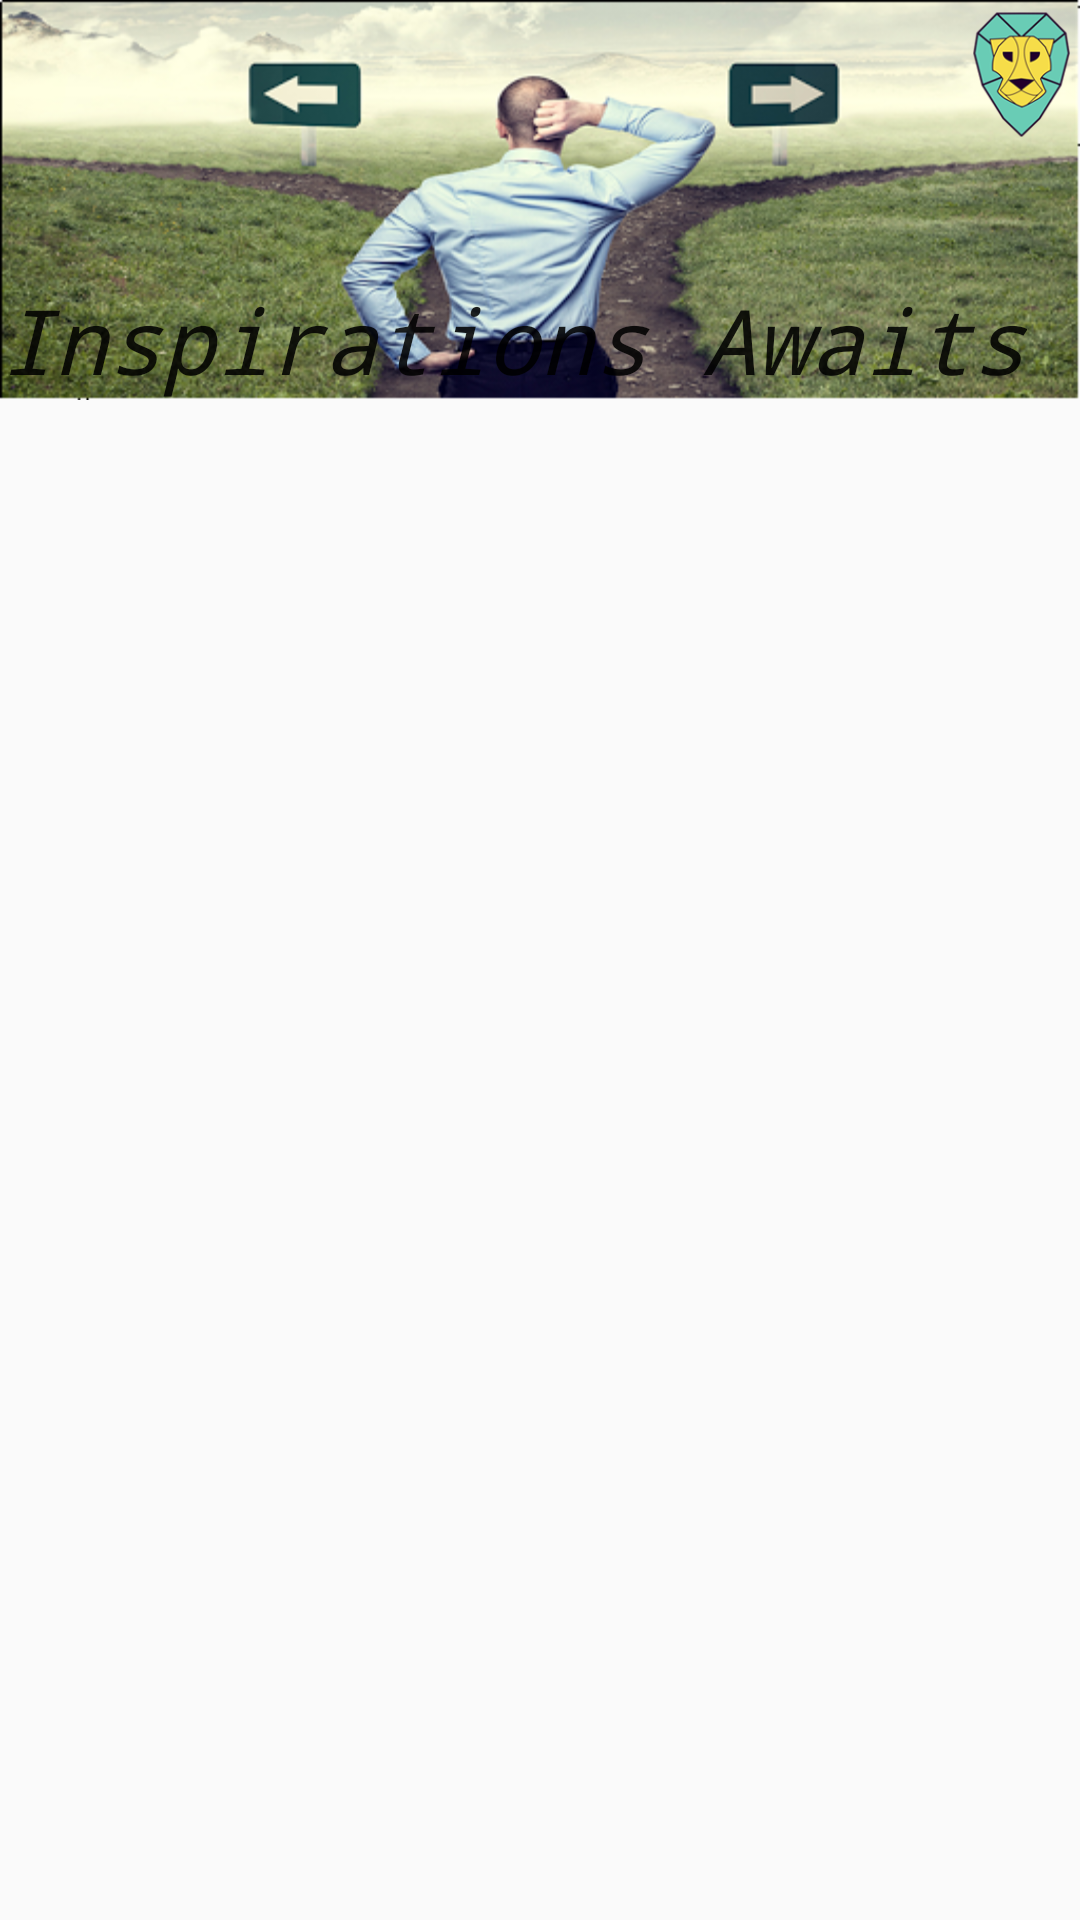

Write the Android layout XML for this screen, with the resource values it uses.
<!-- AndroidManifest.xml: application theme MyMaterialTheme -->
<!-- res/layout/activitytest4.xml -->
<LinearLayout xmlns:android="http://schemas.android.com/apk/res/android"
    xmlns:tools="http://schemas.android.com/tools"
    android:layout_width="match_parent"
    android:layout_height="match_parent"
    android:orientation="vertical" >

    

    <RelativeLayout
        android:id="@+id/top_layout"
        android:layout_width="match_parent"
        android:layout_height="match_parent"
        android:background="#88666666"
        android:visibility="gone" >

        <ImageView
            android:id="@+id/ivInstruction1"
            android:layout_width="wrap_content"
            android:layout_height="wrap_content"
            android:layout_alignParentRight="true"
            android:scaleType="fitXY"
            android:src="@drawable/encourageotherstutorial" />

        <ImageView
            android:id="@+id/ivInstruction2"
            android:layout_width="wrap_content"
            android:layout_height="wrap_content"
            android:layout_alignParentRight="true"
            android:scaleType="fitXY"
            android:src="@drawable/encourageothersbeforebuttonpress"
            android:visibility="gone" />

        <ImageView
            android:id="@+id/ivInstruction3"
            android:layout_width="wrap_content"
            android:layout_height="wrap_content"
            android:layout_alignParentRight="true"
            android:scaleType="fitXY"
            android:src="@drawable/encourageotherswriteyourowntutorial"
            android:visibility="gone" />
    </RelativeLayout>

    <RelativeLayout
        android:layout_width="fill_parent"
        android:layout_height="wrap_content"
        android:layout_margin="0dp"
        android:orientation="vertical" >

        <ImageView
            android:id="@+id/imageView1"
            android:layout_width="fill_parent"
            android:layout_height="wrap_content"
            android:layout_alignParentLeft="true"
            android:layout_alignParentTop="true"
            android:scaleType="fitXY"
            android:src="@drawable/inspirationfinal9" />

        <ImageButton
            android:id="@+id/imageButton1"
            android:layout_width="40dp"
            android:layout_height="50dp"
            android:layout_alignParentRight="true"
            android:layout_alignParentTop="true"
            android:background="@null"
            android:scaleType="fitXY"
            android:src="@drawable/logo" />

        <TextView
            android:id="@+id/textView1"
            android:layout_width="wrap_content"
            android:layout_height="wrap_content"
            android:layout_alignBottom="@+id/imageView1"
            android:layout_alignParentLeft="true"
            android:text="Inspirations Awaits"
            android:textAppearance="?android:attr/textAppearanceLarge"
            android:textSize="30sp"
            android:textStyle="italic"
            android:typeface="monospace" />
    </RelativeLayout>

    <ListView
        android:id="@+id/listViewactivitytest4"
        android:layout_width="match_parent"
        android:layout_height="wrap_content"
        android:scrollbars="none" >
    </ListView>

</LinearLayout>
<!-- resources referenced by this layout -->
<resources>
  <!-- drawable encourageothersbeforebuttonpress: png bitmap (drawable, 121975 bytes) -->
  <!-- drawable encourageotherstutorial: png bitmap (drawable, 102761 bytes) -->
  <!-- drawable encourageotherswriteyourowntutorial: png bitmap (drawable, 124847 bytes) -->
  <!-- drawable inspirationfinal9: png bitmap (drawable-hdpi, 220710 bytes) -->
  <!-- drawable logo: png bitmap (drawable-hdpi, 16672 bytes) -->
  <style name="MyMaterialTheme" parent="MyMaterialTheme.Base">
   
      </style>
  <style name="MyMaterialTheme.Base" parent="Theme.AppCompat.Light.DarkActionBar">
          <item name="windowNoTitle">true</item>
          <item name="windowActionBar">false</item>
          <item name="colorPrimary">@color/colorPrimary</item>
          <item name="colorPrimaryDark">@color/colorPrimaryDark</item>
          <item name="colorAccent">@color/colorAccent</item>
         
      </style>
  <color name="colorPrimary">#26A69A</color>
  <color name="colorPrimaryDark">#26A69A</color>
  <color name="colorAccent">#26A69A</color>
</resources>
